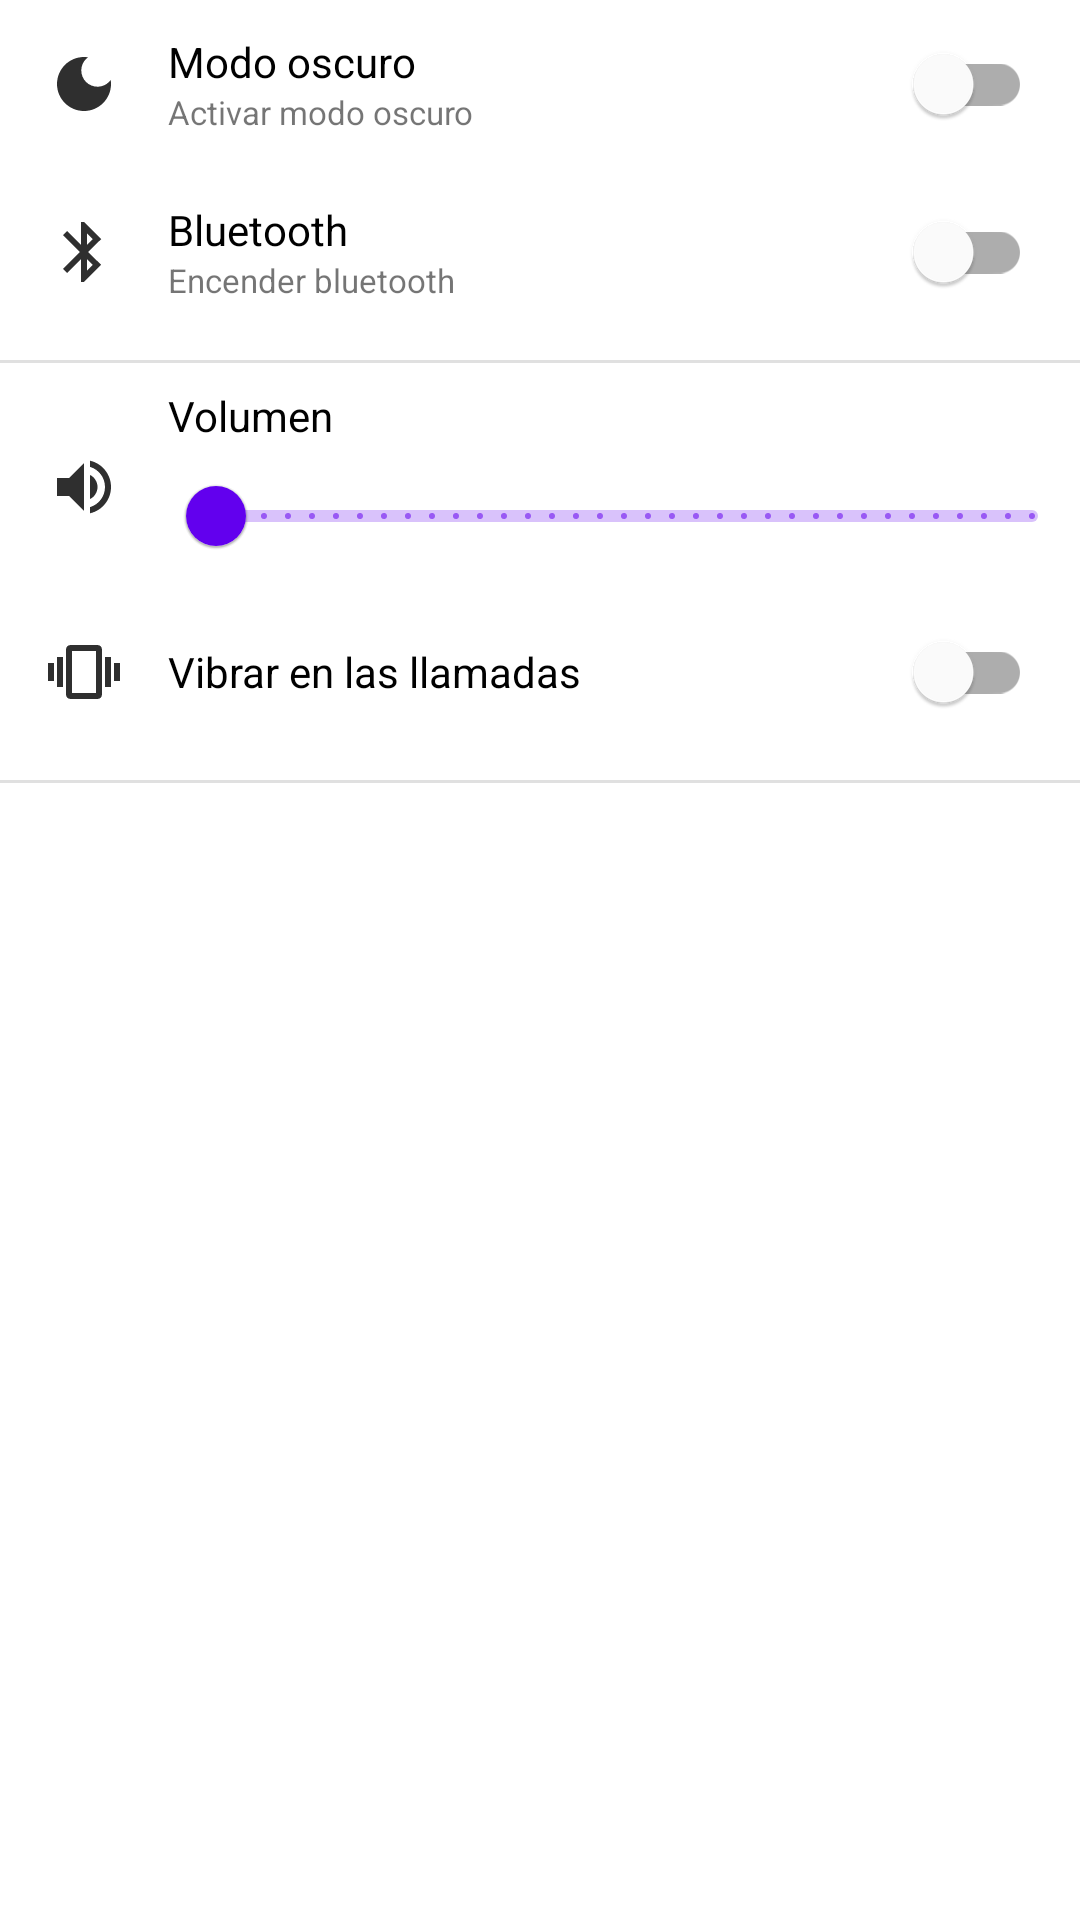

Android layout source for this screen:
<!-- AndroidManifest.xml: application theme Theme.AndroidMaster -->
<!-- res/layout/activity_settings.xml -->
<?xml version="1.0" encoding="utf-8"?>
<LinearLayout xmlns:android="http://schemas.android.com/apk/res/android"
    xmlns:app="http://schemas.android.com/apk/res-auto"
    xmlns:tools="http://schemas.android.com/tools"
    android:id="@+id/main"
    android:layout_width="match_parent"
    android:layout_height="match_parent"
    android:orientation="vertical"
    tools:context=".settings.SettingsActivity">

    <LinearLayout
        android:layout_width="match_parent"
        android:layout_height="wrap_content"
        android:gravity="center_vertical"
        android:orientation="horizontal">

        <ImageView
            android:layout_width="wrap_content"
            android:layout_height="wrap_content"
            android:layout_margin="16dp"
            android:src="@drawable/ic_dark_mode"/>
        
        <LinearLayout
            android:layout_width="0dp"
            android:layout_weight="1"
            android:layout_height="wrap_content"
            android:orientation="vertical">

            <TextView
                android:layout_width="wrap_content"
                android:layout_height="wrap_content"
                android:textColor="@color/settings_text_title"
                android:text="Modo oscuro"/>

            <TextView
                android:layout_width="wrap_content"
                android:layout_height="wrap_content"
                android:text="Activar modo oscuro"
                android:textSize="11sp"/>

        </LinearLayout>

        <com.google.android.material.switchmaterial.SwitchMaterial
            android:id="@+id/switchDarkMode"
            android:layout_width="wrap_content"
            android:layout_height="wrap_content"
            android:layout_marginHorizontal="16dp"/>

    </LinearLayout>

    <LinearLayout
        android:layout_width="match_parent"
        android:layout_height="wrap_content"
        android:gravity="center_vertical"
        android:orientation="horizontal">

        <ImageView
            android:layout_width="wrap_content"
            android:layout_height="wrap_content"
            android:layout_margin="16dp"
            android:src="@drawable/ic_bluetooth"/>

        <LinearLayout
            android:layout_width="0dp"
            android:layout_weight="1"
            android:layout_height="wrap_content"
            android:orientation="vertical">

            <TextView
                android:layout_width="wrap_content"
                android:layout_height="wrap_content"
                android:textColor="@color/settings_text_title"
                android:text="Bluetooth"/>

            <TextView
                android:layout_width="wrap_content"
                android:layout_height="wrap_content"
                android:text="Encender bluetooth"
                android:textSize="11sp"/>

        </LinearLayout>

        <com.google.android.material.switchmaterial.SwitchMaterial
            android:id="@+id/switchBluetooth"
            android:layout_width="wrap_content"
            android:layout_height="wrap_content"
            android:layout_marginHorizontal="16dp"/>

    </LinearLayout>
    
    <com.google.android.material.divider.MaterialDivider
        android:layout_width="match_parent"
        android:layout_marginVertical="8dp"
        android:layout_height="1dp" />

    <LinearLayout
        android:layout_width="match_parent"
        android:layout_height="wrap_content"
        android:gravity="center_vertical"
        android:orientation="horizontal">

        <ImageView
            android:layout_width="wrap_content"
            android:layout_height="wrap_content"
            android:layout_margin="16dp"
            android:src="@drawable/ic_volume"/>

        <LinearLayout
            android:layout_width="0dp"
            android:layout_weight="1"
            android:layout_height="wrap_content"
            android:orientation="vertical">

            <TextView
                android:layout_width="wrap_content"
                android:layout_height="wrap_content"
                android:textColor="@color/settings_text_title"
                android:text="Volumen"/>

            <com.google.android.material.slider.RangeSlider
                android:id="@+id/rsVolume"
                android:layout_width="match_parent"
                android:layout_height="wrap_content"
                android:stepSize="1"
                android:valueFrom="0"
                android:valueTo="100" />

        </LinearLayout>


    </LinearLayout>

    <LinearLayout
        android:layout_width="match_parent"
        android:layout_height="wrap_content"
        android:gravity="center_vertical"
        android:orientation="horizontal">

        <ImageView
            android:layout_width="wrap_content"
            android:layout_height="wrap_content"
            android:layout_margin="16dp"
            android:src="@drawable/ic_vibration"/>

        <LinearLayout
            android:layout_width="0dp"
            android:layout_weight="1"
            android:layout_height="wrap_content"
            android:orientation="vertical">

            <TextView
                android:layout_width="wrap_content"
                android:layout_height="wrap_content"
                android:textColor="@color/settings_text_title"
                android:text="Vibrar en las llamadas"/>

        </LinearLayout>

        <com.google.android.material.switchmaterial.SwitchMaterial
            android:id="@+id/switchVibrate"
            android:layout_width="wrap_content"
            android:layout_height="wrap_content"
            android:layout_marginHorizontal="16dp"/>

    </LinearLayout>

    <com.google.android.material.divider.MaterialDivider
        android:layout_width="match_parent"
        android:layout_marginVertical="8dp"
        android:layout_height="1dp" />

</LinearLayout>
<!-- resources referenced by this layout -->
<resources>
  <color name="settings_text_title">#000000</color>
  <!-- drawable ic_bluetooth (drawable) -->
  <vector xmlns:android="http://schemas.android.com/apk/res/android" android:height="24dp" android:tint="#2F2F2F" android:viewportHeight="24" android:viewportWidth="24" android:width="24dp">
        
      <path android:fillColor="@android:color/white" android:pathData="M17.71,7.71L12,2h-1v7.59L6.41,5 5,6.41 10.59,12 5,17.59 6.41,19 11,14.41L11,22h1l5.71,-5.71 -4.3,-4.29 4.3,-4.29zM13,5.83l1.88,1.88L13,9.59L13,5.83zM14.88,16.29L13,18.17v-3.76l1.88,1.88z"/>
      
  </vector>
  <!-- drawable ic_dark_mode (drawable) -->
  <vector xmlns:android="http://schemas.android.com/apk/res/android" android:height="24dp" android:tint="#2F2F2F" android:viewportHeight="24" android:viewportWidth="24" android:width="24dp">
        
      <path android:fillColor="@android:color/white" android:pathData="M12,3c-4.97,0 -9,4.03 -9,9s4.03,9 9,9s9,-4.03 9,-9c0,-0.46 -0.04,-0.92 -0.1,-1.36c-0.98,1.37 -2.58,2.26 -4.4,2.26c-2.98,0 -5.4,-2.42 -5.4,-5.4c0,-1.81 0.89,-3.42 2.26,-4.4C12.92,3.04 12.46,3 12,3L12,3z"/>
      
  </vector>
  <!-- drawable ic_vibration (drawable) -->
  <vector xmlns:android="http://schemas.android.com/apk/res/android" android:height="24dp" android:tint="#2F2F2F" android:viewportHeight="24" android:viewportWidth="24" android:width="24dp">
        
      <path android:fillColor="@android:color/white" android:pathData="M0,15h2L2,9L0,9v6zM3,17h2L5,7L3,7v10zM22,9v6h2L24,9h-2zM19,17h2L21,7h-2v10zM16.5,3h-9C6.67,3 6,3.67 6,4.5v15c0,0.83 0.67,1.5 1.5,1.5h9c0.83,0 1.5,-0.67 1.5,-1.5v-15c0,-0.83 -0.67,-1.5 -1.5,-1.5zM16,19L8,19L8,5h8v14z"/>
      
  </vector>
  <!-- drawable ic_volume (drawable) -->
  <vector xmlns:android="http://schemas.android.com/apk/res/android" android:autoMirrored="true" android:height="24dp" android:tint="#2F2F2F" android:viewportHeight="24" android:viewportWidth="24" android:width="24dp">
        
      <path android:fillColor="@android:color/white" android:pathData="M3,9v6h4l5,5L12,4L7,9L3,9zM16.5,12c0,-1.77 -1.02,-3.29 -2.5,-4.03v8.05c1.48,-0.73 2.5,-2.25 2.5,-4.02zM14,3.23v2.06c2.89,0.86 5,3.54 5,6.71s-2.11,5.85 -5,6.71v2.06c4.01,-0.91 7,-4.49 7,-8.77s-2.99,-7.86 -7,-8.77z"/>
      
  </vector>
  <style name="Theme.AndroidMaster" parent="Theme.MaterialComponents.DayNight.DarkActionBar">
          
          <item name="colorPrimary">@color/purple_500</item>
          <item name="colorPrimaryVariant">@color/purple_700</item>
          <item name="colorOnPrimary">@color/white</item>
          
          <item name="colorSecondary">@color/teal_200</item>
          <item name="colorSecondaryVariant">@color/teal_700</item>
          <item name="colorOnSecondary">@color/black</item>
          
          <item name="android:statusBarColor">?attr/colorPrimaryVariant</item>
          
      </style>
  <color name="purple_500">#FF6200EE</color>
  <color name="purple_700">#FF3700B3</color>
  <color name="white">#FFFFFFFF</color>
  <color name="teal_200">#FF03DAC5</color>
  <color name="teal_700">#FF018786</color>
  <color name="black">#FF000000</color>
</resources>
